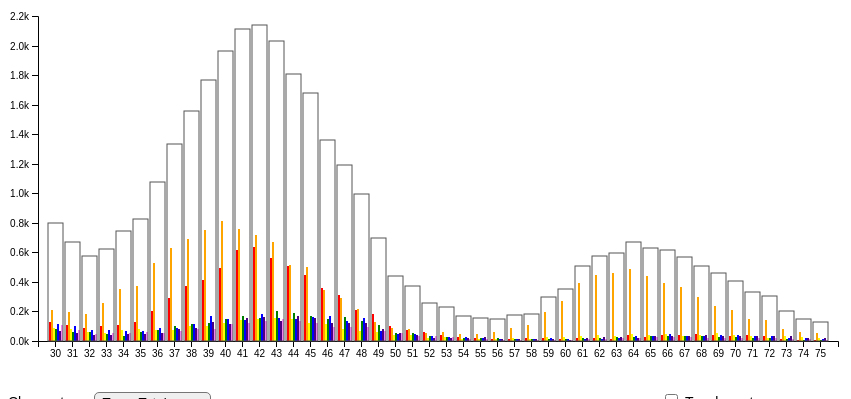
D3 v5 page, settled after 360 driven frames (6 s of simulated time); the page loaded 1 data file(s).



    d3.csv("data2.csv").then(d => chart(d))

    function chart(data) {

        //
        // data/key value computations
        //

        var copy = [];

        var keys = data.columns.slice(1);
        keys.forEach(d => copy.push(d.split(' ')))

        var type = [...new Set(copy.map(d => d[2]))]
        var xMap = [...new Set(data.map(d => d.State))]

        var options = d3.select("#options").selectAll("option")
            .data(type)
            .enter().append("option")
            .attr("value", d => d)
            .text(d => "Type: " + d)

        //
        // append svg and axis
        //

        var svg = d3.select("svg"),
            margin = {top: 25, right: 20, bottom: 25, left: 30},
            width = +svg.attr("width") - margin.left - margin.right,
            height = +svg.attr("height") - margin.top - margin.bottom;

        var x0 = d3.scaleBand()
            .rangeRound([margin.left, width - margin.right])
            .paddingInner(.1)
            .paddingOuter(.1);

        var x1 = d3.scaleBand()
            .padding(0.05)

        var y = d3.scaleLinear()
            .rangeRound([height, margin.top]);

        var xAxis = svg.append("g")
            .attr("class", "x-axis")
            .attr("transform", "translate(0," + height + ")")

        var yAxis = svg.append("g")
            .attr("class", "y-axis")
            .attr("transform", "translate(" + margin.left + ",0)")

        var teamColor = d3.scaleOrdinal()
            .range(["red", "orange", "yellow", "green", "blue", "indigo", "violet"]);

        update(d3.select("#options").property("value"), 0);

        function update(input, speed) {

            //
            // sort and filter data
            //

            var teams = keys.filter(f => f.includes(input))

            data.forEach(function(d) {
                var sum = 0;
                for (var i = 0; i < teams.length; i++) {
                    sum += +d[teams[i]]
                }
                d.total = sum;
                return d;
            })

            data.sort(d3.select("#sort").property("checked")
                ? (a, b) => b.total - a.total
                : (a, b) => xMap.indexOf(a.State) - xMap.indexOf(b.State))

            y.domain([0, d3.max(data, d => d.total)]).nice();

            x0.domain(data.map(d => d.State))
            x1.domain(teams).rangeRound([0, x0.bandwidth()])

            //
            // append rectangles
            //

            var barGroups = svg.selectAll(".layer")
                .data(data, d => d.State);

            barGroups.exit().remove();

            barGroups.enter().append("g")
                .classed('layer', true);

            svg.selectAll(".layer").transition().duration(speed)
                .attr("transform", d => "translate(" + x0(d.State) + ",0)")

            var bars = svg.selectAll(".layer").selectAll(".bars")
                .data(function(d) {
                    return teams.map(function(key) {
                        return {key: key, value: +d[key]};
                    });
                })

            bars.exit().remove()

            bars.enter().append("rect")
                .attr("class", "bars")
                .attr("fill", d => teamColor(d.key))
                .merge(bars)
                .transition().duration(speed)
                .attr("width", x1.bandwidth())
                .attr("x", d => x1(d.key))
                .attr("y", d => y(d.value))
                .attr("height", d => height - y(d.value))

            var totalBars = svg.selectAll(".totalBars")
                .data(data, d => d.State)

            totalBars.exit().remove()

            totalBars.enter().append("rect")
                .attr("class", "totalBars")
                .attr("fill", "none")
                .attr("stroke", "#555")
                .attr("width", x0.bandwidth())
                .merge(totalBars)
                .transition().duration(speed)
                .attr("x", d => x0(d.State))
                .attr("y", d => y(d.total))
                .attr("height", d => height - y(d.total))

            //
            // call y & x axis
            //

            yAxis.transition().duration(speed)
                .call(d3.axisLeft(y).ticks(null, "s"))

            xAxis.transition().duration(speed)
                .call(d3.axisBottom(x0));
        }

        var select = d3.select("#options")
            .style("border-radius", "5px")
            .style("padding", "1px 3px 1px 3px")
            .on("change", function() {
                update(this.value, 750)
            })

        var checkbox = d3.select("#sort")
            .style("margin-left", "50%")
            .on("click", function() {
                update(select.property("value"), 750)
            })
    }



### data: data2.csv
State, DAY 0 Total, DAY 1 Total, DAY 2 Total, DAY 3 Total, DAY 4 Total, DAY 5 Total, DAY 6 Total, DAY 0 00:00:00, DAY 1 00:00:00, DAY 2 00:00:00, DAY 3 00:00:00, DAY 4 00:00:00, DAY 5 00:00:00, DAY 6 00:00:00, DAY 0 00:15:00, DAY 1 00:15:00, DAY 2 00:15:00, DAY 3 00:15:00, DAY 4 00:15:00, DAY 5 00:15:00, DAY 6 00:15:00, DAY 0 00:30:00, DAY 1 00:30:00
30, 127, 209, 89, 78, 115, 69, 109, 3, 0, 1, 1, 1, 0, 2, 3, 1, 0, 2, 0, 1, 0, 0, 0
31, 109, 193, 82, 58, 99, 52, 74, 1, 2, 1, 0, 0, 1, 1, 1, 0, 1, 0, 1, 1, 0, 0, 0
32, 91, 186, 64, 64, 77, 43, 48, 0, 0, 1, 0, 1, 1, 0, 1, 0, 0, 0, 1, 0, 0, 1, 0
33, 102, 254, 56, 48, 76, 38, 51, 1, 1, 0, 0, 0, 0, 1, 0, 0, 0, 1, 0, 0, 0, 0, 0
34, 107, 355, 74, 37, 67, 46, 56, 0, 3, 0, 1, 0, 0, 0, 0, 1, 0, 0, 0, 0, 1, 0, 0
35, 132, 373, 78, 64, 69, 50, 58, 0, 0, 0, 0, 0, 0, 1, 1, 0, 0, 1, 0, 0, 0, 0, 1
36, 206, 527, 74, 72, 85, 54, 55, 0, 2, 0, 0, 1, 0, 0, 1, 0, 0, 0, 0, 1, 0, 1, 2
37, 291, 632, 75, 101, 85, 83, 65, 1, 0, 0, 0, 0, 0, 0, 1, 1, 1, 0, 0, 0, 0, 0, 1
38, 372, 691, 99, 117, 113, 85, 80, 1, 0, 0, 1, 0, 1, 0, 0, 0, 0, 0, 1, 0, 0, 1, 0
39, 416, 754, 100, 121, 167, 126, 84, 0, 0, 0, 0, 0, 0, 1, 0, 0, 0, 0, 0, 0, 0, 0, 0
40, 495, 815, 124, 149, 151, 117, 112, 0, 0, 0, 0, 0, 0, 0, 1, 0, 0, 0, 0, 0, 0, 0, 2
41, 614, 759, 140, 171, 145, 157, 125, 0, 0, 0, 0, 0, 0, 0, 0, 0, 0, 0, 0, 0, 0, 0, 0
42, 637, 719, 150, 154, 180, 160, 137, 0, 1, 0, 0, 0, 0, 0, 0, 0, 1, 0, 0, 0, 0, 0, 0
43, 561, 667, 157, 202, 157, 137, 151, 0, 2, 0, 1, 0, 0, 0, 0, 0, 1, 0, 0, 0, 1, 0, 0
44, 508, 512, 150, 189, 147, 167, 133, 0, 0, 1, 0, 0, 1, 1, 1, 0, 0, 0, 0, 2, 0, 0, 1
45, 448, 498, 121, 167, 163, 157, 125, 0, 0, 0, 0, 0, 0, 0, 1, 0, 0, 0, 0, 0, 0, 0, 1
46, 361, 345, 118, 146, 170, 125, 95, 0, 1, 0, 0, 2, 0, 0, 1, 0, 0, 0, 0, 1, 1, 1, 1
47, 310, 292, 78, 160, 135, 123, 94, 0, 0, 0, 0, 1, 0, 1, 0, 1, 0, 0, 1, 1, 0, 0, 1
48, 211, 216, 66, 133, 154, 123, 93, 0, 1, 0, 1, 2, 4, 1, 1, 2, 0, 1, 1, 0, 0, 1, 0
49, 183, 127, 63, 108, 69, 78, 68, 0, 0, 1, 0, 0, 1, 0, 1, 1, 1, 1, 1, 1, 0, 1, 1
50, 100, 85, 44, 54, 48, 53, 53, 1, 2, 0, 2, 0, 1, 0, 0, 0, 0, 0, 1, 0, 0, 0, 0
51, 74, 78, 43, 54, 45, 44, 35, 0, 2, 0, 0, 1, 1, 1, 2, 0, 0, 0, 0, 0, 0, 0, 0
52, 58, 52, 20, 37, 31, 23, 34, 2, 0, 0, 0, 0, 1, 0, 0, 0, 0, 0, 0, 0, 0, 0, 1
53, 41, 62, 28, 24, 29, 22, 26, 0, 2, 0, 0, 0, 0, 0, 0, 0, 0, 0, 0, 0, 0, 0, 0
54, 25, 49, 14, 21, 26, 21, 16, 0, 0, 0, 0, 3, 0, 0, 0, 1, 0, 0, 0, 0, 0, 0, 1
55, 18, 46, 14, 22, 17, 25, 14, 0, 1, 1, 0, 0, 0, 0, 0, 1, 0, 0, 0, 0, 1, 0, 0
56, 16, 59, 14, 18, 16, 15, 10, 0, 0, 0, 0, 0, 0, 0, 0, 0, 1, 0, 0, 0, 0, 0, 0
57, 15, 91, 19, 12, 16, 14, 8, 0, 0, 0, 0, 0, 1, 0, 0, 1, 0, 0, 0, 0, 0, 0, 0
58, 19, 105, 15, 12, 12, 12, 6, 0, 0, 0, 0, 0, 0, 0, 0, 0, 0, 0, 1, 0, 0, 0, 1
59, 19, 195, 29, 13, 17, 12, 10, 0, 0, 0, 0, 0, 0, 0, 0, 0, 0, 0, 0, 0, 0, 0, 1
60, 13, 273, 25, 12, 16, 9, 5, 0, 0, 0, 0, 0, 0, 0, 0, 0, 0, 0, 0, 0, 0, 0, 0
61, 21, 394, 31, 19, 11, 21, 14, 0, 0, 0, 0, 0, 0, 0, 0, 0, 0, 0, 0, 0, 0, 0, 0
62, 18, 446, 39, 22, 13, 26, 13, 1, 0, 0, 0, 0, 0, 0, 0, 1, 1, 0, 0, 0, 1, 1, 0
63, 15, 458, 35, 24, 22, 27, 18, 0, 0, 0, 0, 1, 0, 1, 0, 1, 0, 0, 0, 0, 0, 0, 1
64, 39, 486, 46, 27, 32, 23, 17, 0, 0, 0, 0, 0, 0, 0, 0, 0, 0, 0, 0, 0, 0, 0, 0
65, 29, 438, 43, 33, 32, 31, 26, 0, 0, 0, 0, 0, 0, 0, 0, 0, 0, 0, 0, 0, 0, 0, 0
66, 41, 393, 46, 33, 45, 32, 24, 0, 0, 0, 0, 0, 0, 0, 0, 0, 0, 0, 0, 0, 0, 0, 0
67, 41, 367, 35, 37, 33, 31, 28, 0, 0, 0, 0, 0, 0, 0, 0, 0, 0, 0, 0, 0, 0, 0, 0
68, 48, 295, 39, 32, 31, 39, 22, 0, 0, 0, 1, 0, 0, 0, 0, 0, 0, 0, 0, 0, 0, 0, 0
69, 44, 238, 53, 27, 40, 34, 23, 0, 0, 0, 0, 0, 0, 0, 0, 0, 0, 0, 0, 0, 0, 0, 0
70, 32, 210, 38, 27, 40, 34, 22, 0, 0, 0, 0, 0, 0, 0, 0, 0, 0, 0, 1, 0, 0, 0, 0
71, 40, 148, 32, 19, 37, 34, 22, 0, 0, 0, 0, 0, 0, 0, 0, 0, 0, 0, 0, 0, 0, 0, 0
72, 36, 139, 21, 22, 34, 34, 22, 1, 0, 0, 0, 0, 0, 0, 0, 0, 0, 0, 0, 0, 0, 0, 0
73, 15, 78, 31, 16, 19, 32, 14, 0, 0, 0, 0, 0, 0, 0, 0, 0, 0, 0, 0, 0, 0, 0, 0
74, 7, 61, 26, 8, 17, 18, 12, 0, 0, 1, 0, 0, 0, 0, 0, 0, 0, 0, 0, 0, 0, 0, 0
75, 9, 52, 20, 9, 11, 22, 7, 0, 0, 0, 1, 0, 0, 0, 0, 0, 1, 0, 0, 0, 0, 0, 0